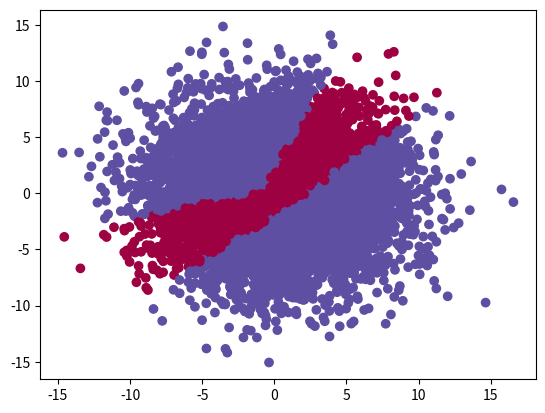

Generate this figure with matplotlib:
"""
[redacted]
    code splited to the maximum in order to understand better machine learning especially deep learning
"""
import numpy as np
import matplotlib.pyplot as plt


def init_variables():
    """
        Init model variables (weights, bias)
    """
    weights_11 = np.random.normal(size=2)
    weights_12 = np.random.normal(size=2)
    weights_13 = np.random.normal(size=2)
    weights_output = np.random.normal(size=3)

    bias_11 = 0
    bias_12 = 0
    bias_13 = 0
    bias_output = 0
    return weights_11, weights_12, weights_13, weights_output, bias_11, bias_12, bias_13, bias_output

def get_dataset():
    """
        Method used to generate the dataset
    """
    #Number of rows per class
    row_per_class = 100
    #generate rows
    sick_people =  (np.random.randn(row_per_class,2)) + np.array([-2,-2])
    sick_people2 =  (np.random.randn(row_per_class,2)) + np.array([2,2])
    healthy_people = (np.random.randn(row_per_class,2)) + np.array([-2,2])
    healthy_people2 =  (np.random.randn(row_per_class,2)) + np.array([2,-2])

    features = np.vstack([sick_people,sick_people2, healthy_people, healthy_people2])
    targets = np.concatenate((np.zeros(row_per_class*2), np.zeros(row_per_class*2)+1))


    plt.scatter(features[:,0], features[:,1], c=targets, cmap = plt.cm.Spectral)
    plt.show()

    return features, targets

def pre_activation(features, weights, bias):
    """
        compute pre activation of the neural
    """
    return np.dot(features, weights) + bias

def activation(z):
    """
        compute the activation (sigmoide)
    """
    return 1 / ( 1 + np.exp(-z) )

def derivative_activation(z):
    """
        compute the derivative of the activation (derivative of sigmoide)
        Only if we send z (NOT y !!!!)
    """
    return activation(z) * (1 - activation(z))

def derivative_activation_y(y):
    """
        compute the derivative of the activation
        IF we send the input after activation !!
    """
    return y * (1 - y)


def cost(predictions, targets):
    """
        make the difference between predictions and results
    """
    return np.mean((predictions - targets)**2)

def predict_hidden_layer(features, weights_11, weights_12, weights_13, bias_11, bias_12, bias_13):
    """
        This function is not generic at all and aims to understand how is made the input for the next ouput neural
    """
    predictions_11 = activation(pre_activation(features, weights_11, bias_11))
    predictions_12 = activation(pre_activation(features, weights_12, bias_12))
    predictions_13 = activation(pre_activation(features, weights_13, bias_13))
    layer1_result = np.stack((predictions_11, predictions_12, predictions_13), axis=1)
    return layer1_result



def predict_output_neural(features, weights_11, weights_12, weights_13, weight_ouput, bias_11, bias_12, bias_13, bias_output):
    """
        Determine the prediction of the output
    """
    layer1_result = predict_hidden_layer(features, weights_11, weights_12, weights_13, bias_11, bias_12, bias_13)
    #print (layer1_result)
    output_result = activation(pre_activation(layer1_result, weight_ouput, bias_output))
    #print (output_result)
    return layer1_result, output_result


def train_multiple_neurals(features, targets, weights_11, weights_12, weights_13, weight_ouput, bias_11, bias_12, bias_13, bias_output):
    """
        function of training multiple neural (ajust weights and bias in function of features and targets)
        This function is not generic or optimized and aims to understand better how it works
    """
    epochs = 1000
    learning_rate = 0.3

    #display Accuracy before the training
    layer1, prediction = predict_output_neural(features, weights_11, weights_12, weights_13, weight_ouput, bias_11, bias_12, bias_13, bias_output)
    predictions = np.around(prediction)
    print ("Accuracy", np.mean(predictions == targets))

    for epoch in range(epochs):
        #every N epochs, we print the total cost in order to keep a follow up
        layer1, predictions = predict_output_neural(features, weights_11, weights_12, weights_13, weight_ouput, bias_11, bias_12, bias_13, bias_output)
        if epoch % 100 == 0:
            layer1, predictions = predict_output_neural(features, weights_11, weights_12, weights_13, weight_ouput, bias_11, bias_12, bias_13, bias_output)
            print (cost(predictions, targets))

        #Init gradient
        weights_gradient_output = np.zeros(weight_ouput.shape)
        bias_gradient_output = 0

        weights_gradient_11 = np.zeros(weights_11.shape)
        bias_gradient_11 = 0

        weights_gradient_12 = np.zeros(weights_12.shape)
        bias_gradient_12 = 0

        weights_gradient_13 = np.zeros(weights_12.shape)
        bias_gradient_13 = 0
        #Go throught each row
        for neural_input, feature, target, prediction in zip(layer1, features, targets, predictions):

            output_error = prediction - target
            output_delta = output_error * derivative_activation_y(prediction)

            error_neural_hidden_11 = output_delta * weight_ouput[0]
            error_neural_hidden_12 = output_delta * weight_ouput[1]
            error_neural_hidden_13 = output_delta * weight_ouput[2]


            error_neural_11 = error_neural_hidden_11 * derivative_activation_y(neural_input[0])
            error_neural_12 = error_neural_hidden_12 * derivative_activation_y(neural_input[1])
            error_neural_13 = error_neural_hidden_13 * derivative_activation_y(neural_input[2])

            weights_gradient_output += neural_input * output_delta
            bias_gradient_output += output_delta

            weights_gradient_11 += feature * error_neural_11
            bias_gradient_11 += error_neural_11

            weights_gradient_12 += feature * error_neural_12
            bias_gradient_12 += error_neural_12

            weights_gradient_13 += feature * error_neural_13
            bias_gradient_13 += error_neural_13


        #Update the weights and bias
        weight_ouput = weight_ouput - (learning_rate * weights_gradient_output)
        bias_output = bias_output - (learning_rate * bias_gradient_output)
        weights_11 =  weights_11 - (learning_rate * weights_gradient_11)
        bias_11 =  bias_11 - (learning_rate * bias_gradient_11)
        weights_12 =  weights_12 - (learning_rate * weights_gradient_12)
        bias_12 =  bias_12 - (learning_rate * bias_gradient_12)
        weights_13 =  weights_13 - (learning_rate * weights_gradient_13)
        bias_13 =  bias_13 - (learning_rate * bias_gradient_13)

    layer1, prediction = predict_output_neural(features, weights_11, weights_12, weights_13, weight_ouput, bias_11, bias_12, bias_13, bias_output)
    predictions = np.around(prediction)
    print ("Accuracy", np.mean(predictions == targets))

    """
    We will display the result of our output neuron
    We will generate randomly a lot of point and then see what predictions say
    """
    #Number of rows per class
    row_per_class = 2000
    #generate rows
    sick_people =  (np.random.randn(row_per_class,2))*4
    sick_people2 =  (np.random.randn(row_per_class,2))*4
    healthy_people = (np.random.randn(row_per_class,2))*4
    healthy_people2 =  (np.random.randn(row_per_class,2))*4
    features = np.vstack([sick_people,sick_people2, healthy_people, healthy_people2])
    layer1, prediction = predict_output_neural(features, weights_11, weights_12, weights_13, weight_ouput, bias_11, bias_12, bias_13, bias_output)
    predictions = np.around(prediction)
    #print (predictions)

    plt.scatter(features[:,0], features[:,1], c=predictions, cmap = plt.cm.Spectral)
    plt.show()



if __name__ == '__main__':
    #dataset
    features, targets  = get_dataset()
    #variables
    weights_11, weights_12, weights_13, weight_ouput, bias_11, bias_12, bias_13, bias_output = init_variables()
    #layer1_result, output_result = predict_output_neural(features,weights_11, weights_12, weights_13, weight_ouput, bias_11, bias_12, bias_13, bias_output)
    train_multiple_neurals(features, targets, weights_11, weights_12, weights_13, weight_ouput, bias_11, bias_12, bias_13, bias_output)
